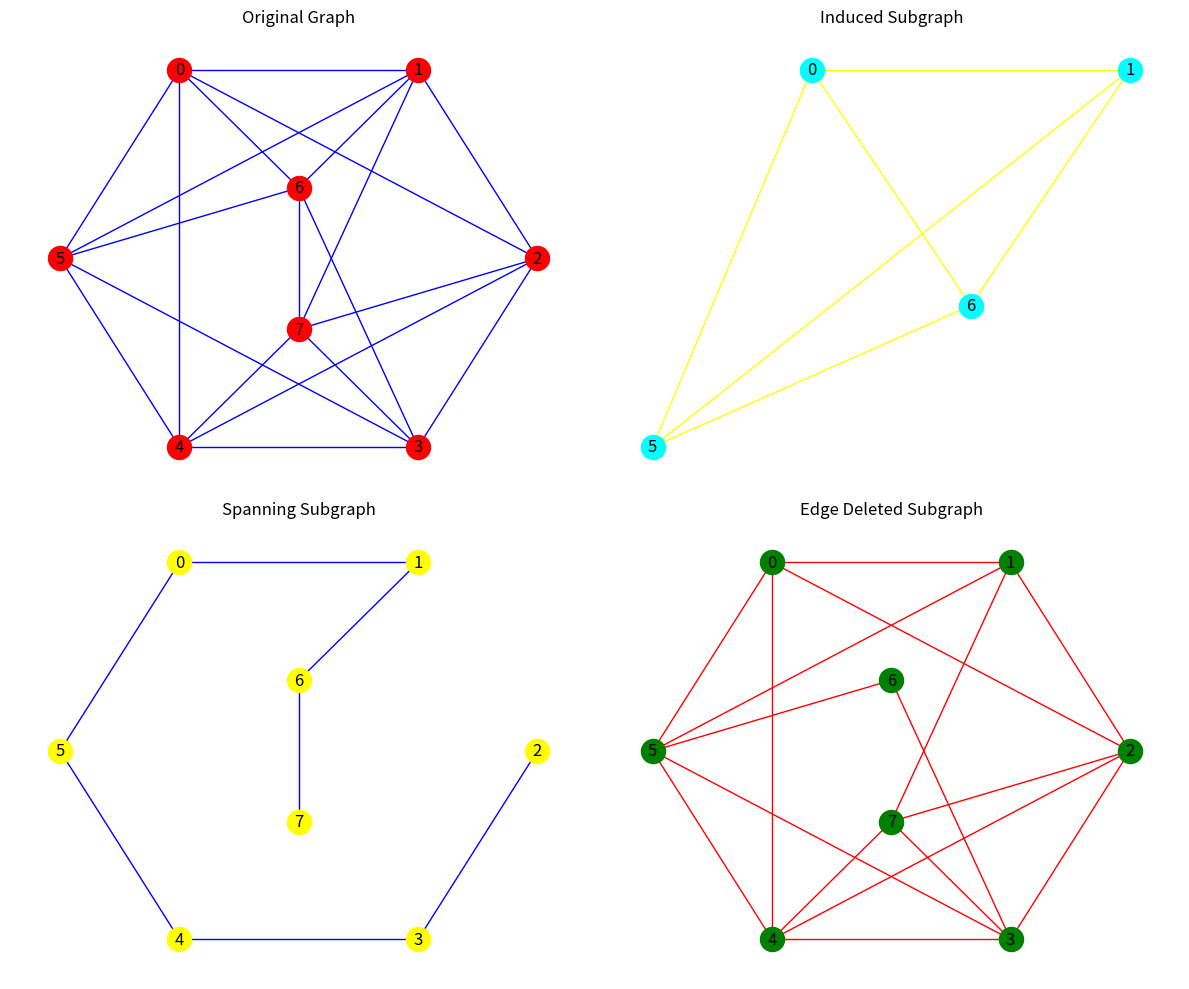

This figure's Python source:
import networkx as nx
import matplotlib.pyplot as plt

nodes = [0, 1, 2, 3, 4, 5, 6, 7]
edges = [
    (0, 1), (1, 2), (2, 3), (3, 4), (4, 5), (5, 0),(1,7),
    (6, 7), (0, 6), (1, 6), (3, 7), (4, 7), (5, 6),(6,3),
    (0, 2), (2, 4), (3, 5), (4, 0), (5, 1),(7,2)
]

G = nx.Graph()
G.add_nodes_from(nodes)
G.add_edges_from(edges)

pos = {
    0: [-0.5, 0.8], 1: [0.5, 0.8], 2: [1, 0], 3: [0.5, -0.8],
    4: [-0.5, -0.8], 5: [-1, 0], 6: [0, 0.3], 7: [0, -0.3]
}

fig, axes = plt.subplots(2, 2, figsize=(12, 10))

nx.draw(G, pos, ax=axes[0, 0], with_labels=True, node_color='red', edge_color='blue')
axes[0, 0].set_title("Original Graph")

induced_nodes = [0, 1, 5, 6]
g_induced = G.subgraph(induced_nodes)
nx.draw(g_induced, pos, ax=axes[0, 1], with_labels=True, node_color='cyan', edge_color="yellow")
axes[0, 1].set_title("Induced Subgraph")

spanning_edges = [(0, 1), (2, 3), (3, 4), (4, 5), (5, 0), (1, 6), (6, 7)]
g_spanning = nx.Graph()
g_spanning.add_nodes_from(G.nodes())
g_spanning.add_edges_from(spanning_edges)
nx.draw(g_spanning, pos, ax=axes[1, 0], with_labels=True, node_color='yellow', edge_color='blue')
axes[1, 0].set_title("Spanning Subgraph")

to_delete = [(6, 7), (0, 6), (1, 6), (2, 6)]
g_deleted = G.copy()
g_deleted.remove_edges_from(to_delete)
nx.draw(g_deleted, pos, ax=axes[1, 1], with_labels=True, node_color='green', edge_color='red')
axes[1, 1].set_title("Edge Deleted Subgraph")

plt.tight_layout()
plt.savefig("graph.png")
plt.close()
